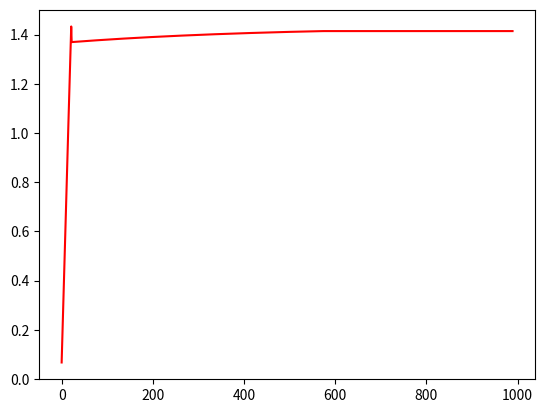

Reproduce this figure in Python.
import numpy as np
import random
import matplotlib.pyplot as plt

def f(x):
    return (x**2)-2

def pondmed(a0,b0):
    return ((a0*np.absolute(f(b)))+(b0*np.absolute(f(a))))/(np.absolute(f(b))+np.absolute(f(a)))

vala = []
valb = []
valx = []

def printar(n,a,b,x):
    list = [n+1,a,b,x,f(a),f(b),f(x)]
    print("Iteracao {}: \nValor de a: {} \nValor de b: {} \nValor de x: {} \nValor de função de a:{} \nValor de função de b: {} \nValor de função de x: {}".format(*list))
    vala.append(a)
    valb.append(b)
    valx.append(x)


def falsaposicao(a,b,eps,it,iteracoes):
    if(it<iteracoes):
        if(b-a<eps):
            return (random.uniform(a,b))
        else:
            x = pondmed(a,b)
            if(f(x) == 0):
                return x
            if(f(a)<0 and f(b)>0):
                if(f(x) < 0):
                    printar(it,a,b,x)
                    falsaposicao(x,b,eps,it+1,iteracoes)
                else:
                    printar(it,a,b,x)
                    falsaposicao(a,x,eps,it+1,iteracoes)
            elif(f(a)>0 and f(b)<0):
                if(f(x) > 0):
                    printar(it,a,b,x)
                    falsaposicao(x,b,eps,it+1,iteracoes)
                else:
                    printar(it,a,b,x)
                    falsaposicao(a,x,eps,it+1,iteracoes)
            else:
                print("meu amigo, queria dizer não, mas vai ter que usar algo que ainda não aprendi")
    else:
        return None



#Exemplo da Tabela 3.1 realizado do livro da UFRGS
a = float(0)
b = float(30)
fp = falsaposicao(a,b,(1e-6),0,990)
if fp == None:
    print("Passou do limite, bro, fez sol!")
else:
    print("Caralho, mermão, toma uma raiz aproximada: {}".format(*fp))
plt.plot(valx, color="#FF0000")
plt.show()